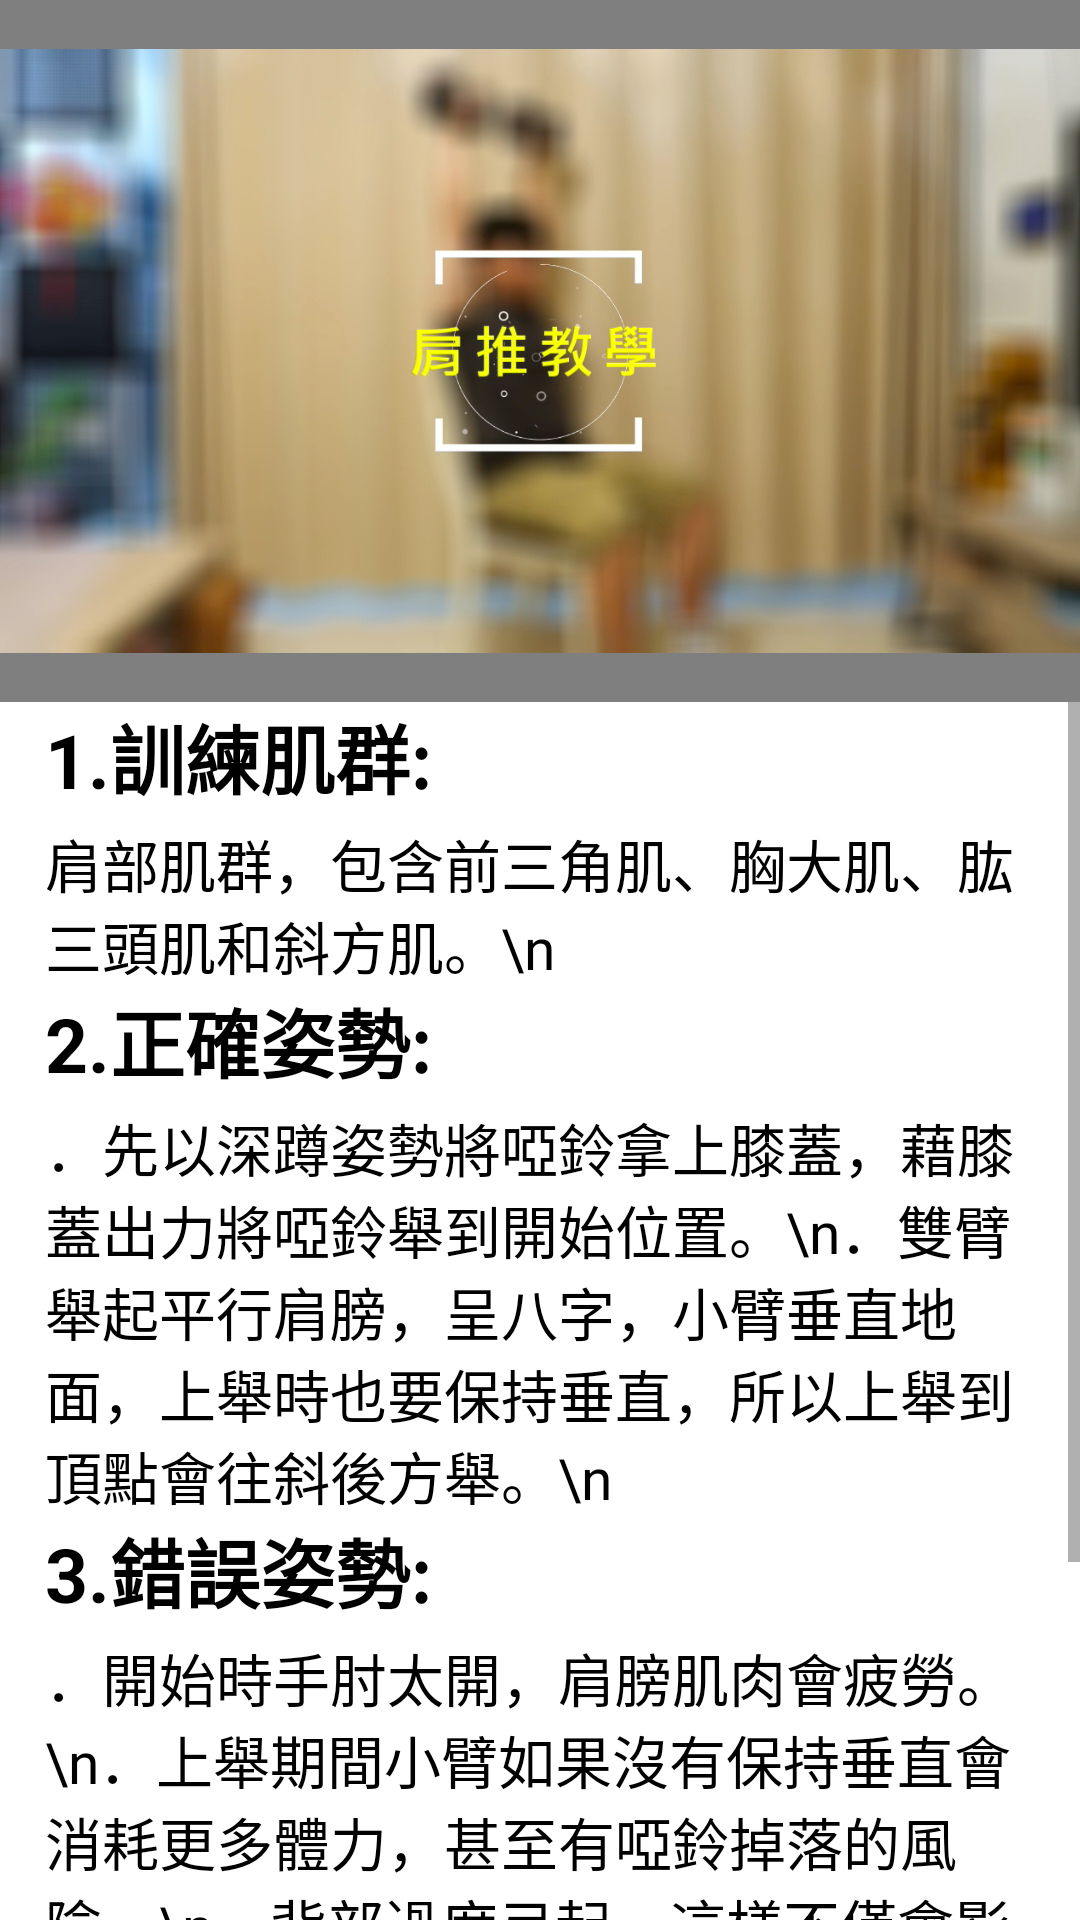

Android layout source for this screen:
<!-- AndroidManifest.xml: application theme Theme.PoseEstimation -->
<!-- res/layout/vedio_press.xml -->
<?xml version="1.0" encoding="utf-8"?>
<RelativeLayout xmlns:android="http://schemas.android.com/apk/res/android"
    xmlns:app="http://schemas.android.com/apk/res-auto"
    xmlns:tools="http://schemas.android.com/tools"
    android:layout_width="match_parent"
    android:layout_height="match_parent"

    tools:context=".leftarm.Down_test">


    <ScrollView
        android:id="@+id/scrollView"
        android:layout_width="match_parent"
        android:layout_height="704dp"
        android:layout_below="@+id/videoView"
        android:background="@color/white"
        app:layout_constraintEnd_toEndOf="parent"
        app:layout_constraintStart_toStartOf="parent"
        tools:ignore="MissingConstraints"
        tools:layout_editor_absoleutY="278dp"
        tools:layout_editor_absoluteY="371dp">


        <LinearLayout
            android:layout_width="match_parent"
            android:layout_height="wrap_content"
            android:orientation="vertical">


            <TextView
                android:id="@+id/TextView"
                android:layout_width="match_parent"
                android:layout_height="40dp"
                android:focusable="true"
                android:maxLines="100"
                android:paddingLeft="15dp"
                android:paddingRight="15dp"
                android:scrollbarSize="15dp"
                android:scrollbarStyle="outsideOverlay"
                android:scrollbars="vertical"
                android:singleLine="false"
                android:text="1.訓練肌群:"
                android:textColor="@color/black"
                android:textSize="25dp"
                android:textStyle="bold"
                />

            <TextView
                android:layout_width="match_parent"
                android:layout_height="wrap_content"
                android:focusable="true"
                android:maxLines="100"
                android:paddingLeft="15dp"
                android:paddingRight="15dp"
                android:scrollbarSize="15dp"
                android:scrollbarStyle="outsideOverlay"
                android:scrollbars="vertical"
                android:singleLine="false"
                android:text="肩部肌群，包含前三角肌、胸大肌、肱三頭肌和斜方肌。\n"
                android:textColor="@color/black"
                android:textSize="19dp"

                />

            <TextView
                android:layout_width="match_parent"
                android:layout_height="40dp"
                android:focusable="true"
                android:maxLines="100"
                android:paddingLeft="15dp"
                android:paddingRight="15dp"
                android:scrollbarSize="15dp"
                android:scrollbarStyle="outsideOverlay"
                android:scrollbars="vertical"
                android:singleLine="false"
                android:text="2.正確姿勢:"
                android:textColor="@color/black"
                android:textSize="25dp"
                android:textStyle="bold"
                />

            <TextView
                android:layout_width="match_parent"
                android:layout_height="wrap_content"
                android:focusable="true"
                android:maxLines="100"
                android:paddingLeft="15dp"
                android:paddingRight="15dp"
                android:scrollbarSize="15dp"
                android:scrollbarStyle="outsideOverlay"
                android:scrollbars="vertical"
                android:singleLine="false"
                android:text="．先以深蹲姿勢將啞鈴拿上膝蓋，藉膝蓋出力將啞鈴舉到開始位置。\n．雙臂舉起平行肩膀，呈八字，小臂垂直地面，上舉時也要保持垂直，所以上舉到頂點會往斜後方舉。\n"
                android:textColor="@color/black"
                android:textSize="19dp"
                />

            <TextView
                android:layout_width="match_parent"
                android:layout_height="40dp"
                android:focusable="true"
                android:maxLines="100"
                android:paddingLeft="15dp"
                android:paddingRight="15dp"
                android:scrollbarSize="15dp"
                android:scrollbarStyle="outsideOverlay"
                android:scrollbars="vertical"
                android:singleLine="false"
                android:text="3.錯誤姿勢:"
                android:textColor="@color/black"
                android:textSize="25dp"
                android:textStyle="bold"
                />

            <TextView
                android:layout_width="match_parent"
                android:layout_height="wrap_content"
                android:focusable="true"
                android:maxLines="100"
                android:paddingLeft="15dp"
                android:paddingRight="15dp"
                android:scrollbarSize="15dp"
                android:scrollbarStyle="outsideOverlay"
                android:scrollbars="vertical"
                android:singleLine="false"
                android:text="．開始時手肘太開，肩膀肌肉會疲勞。\n．上舉期間小臂如果沒有保持垂直會消耗更多體力，甚至有啞鈴掉落的風險。\n．背部過度弓起。這樣不僅會影響你的肩部肌肉的發揮，還會增加你的下背部受傷的風險\n"
                android:textColor="@color/black"
                android:textSize="19dp"
                />


            <ImageView
                android:id="@+id/goright_Btn"
                android:layout_width="150dp"
                android:layout_height="100dp"
                android:layout_gravity="bottom|right"
                android:src="@drawable/start"
                app:layout_constraintStart_toStartOf="parent"
                app:layout_constraintTop_toBottomOf="@+id/TextView" />




        </LinearLayout>
    </ScrollView>

    <VideoView
        android:id="@+id/videoView"
        android:layout_width="match_parent"
        android:layout_height="234dp"
        app:layout_constraintBottom_toTopOf="@+id/scrollView"
        app:layout_constraintEnd_toEndOf="parent"
        app:layout_constraintHorizontal_bias="1.0"
        app:layout_constraintStart_toStartOf="parent"
        app:layout_constraintTop_toTopOf="parent"
        app:layout_constraintVertical_bias="0.0" />

    <ImageView
        android:id="@+id/rightPreviewImage"
        android:layout_width="match_parent"
        android:layout_height="234dp"
        android:src="@drawable/press_image"
        />



</RelativeLayout>
<!-- resources referenced by this layout -->
<resources>
  <color name="black">#FF000000</color>
  <color name="white">#FFFFFFFF</color>
  <!-- drawable press_image: png bitmap (drawable, 750851 bytes) -->
  <!-- drawable start: png bitmap (drawable, 20894 bytes) -->
  <style name="Theme.PoseEstimation" parent="Theme.MaterialComponents.DayNight.NoActionBar">
          
          <item name="colorPrimary">@color/purple_500</item>
          <item name="colorPrimaryVariant">@color/purple_700</item>
          <item name="colorOnPrimary">@color/white</item>
          
          <item name="colorSecondary">@color/teal_200</item>
          <item name="colorSecondaryVariant">@color/teal_700</item>
          <item name="colorOnSecondary">@color/black</item>
          
          <item name="android:statusBarColor"> ?attr/colorPrimaryVariant</item>
          
      </style>
  <color name="purple_500">#FF6200EE</color>
  <color name="purple_700">#FF3700B3</color>
  <color name="teal_200">#FF03DAC5</color>
  <color name="teal_700">#FF018786</color>
</resources>
